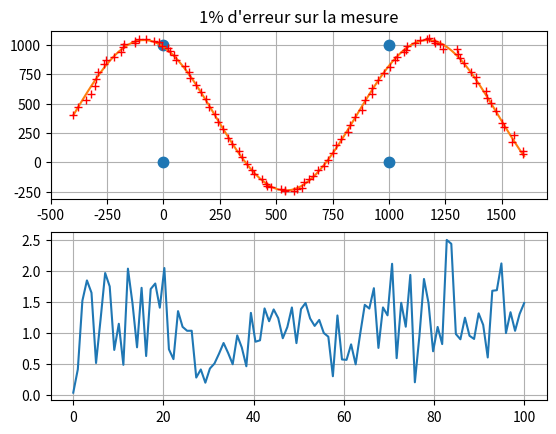
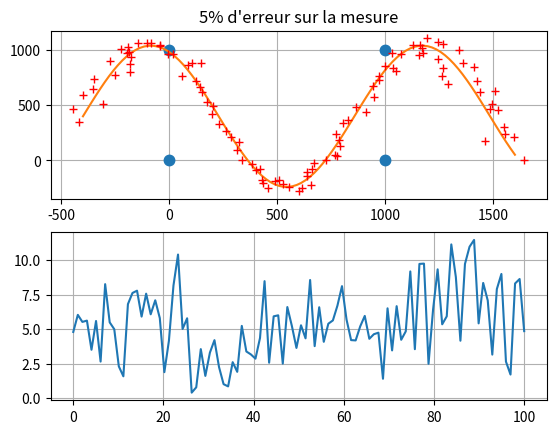
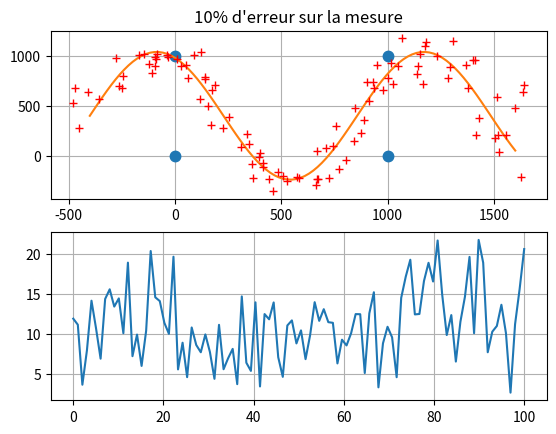
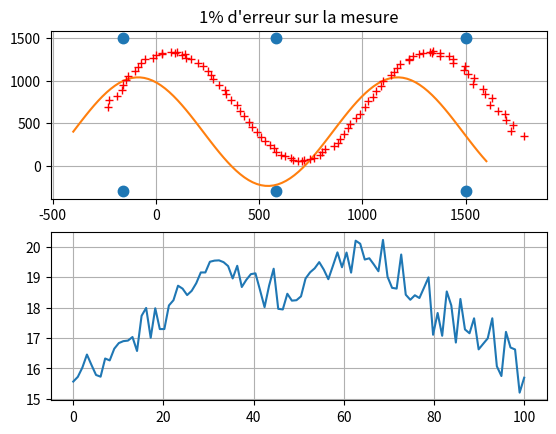
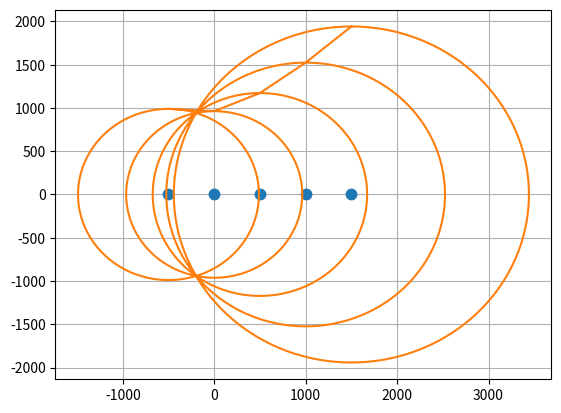
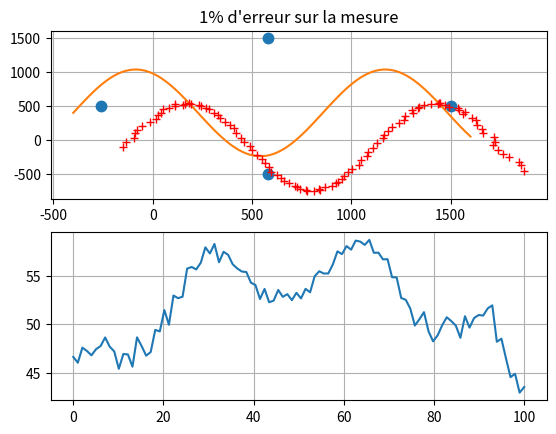

Python code for these plots, in order:
# -*- coding: utf-8 -*-
"""
Created on Thu Jun 14 21:22:03 2018

[redacted]
"""

import matplotlib.pyplot as plt
from numpy import *
from math import pi
from random import *

class automateSim(object):
    def __init__(self,rate=0.05):
        self.plotNum = 4           #
        self.anchors = []          # [_Xaux,_Yaux]                                       / anchorsPosition() //
        self.ray=[]                # [[R11,,,R1n],...,[Rm1,...,Rmn]]                     / rightPosition()
        self.mray=[]               # [[R11,,,R1n],...,[Rm1,...,Rmn]]                     / distanceSensors()
        self.rate = rate           # 0 < rate < 1                                        / input
        self.mode = 1              # 1,2,3 ?                                             / input
        self.cercles=[]            # [[Cx1,..,Cxn],[Cy1,...,Cyn]] n=720*len(ray[0])      / drawCercles()
        self.robotXY = []          # [[x1,..,xn],[y1,..,yn]]                             / robotMove()
        self.A=[]                  # [[A11,A12],...,[An1,An2]]                           / computeAB() \\ A est unique pour chaque shèma de balises
        self.b=[]                  # [[b11,...,b1n],...,[bm1,...,bmn]] m100,n4           / computeAB()  \\ b est unique pour chaque point du robot
        self.approXY = []          # [[x0,..,xn],[y0,..,yn]]                             / computeAB() -> leastSuareQR() /
        self.error=[[],[],[],[],[],[]]

    def index(self):
        self.robotMove()
        self.rightRayons()
        self.distanceSensors()
        if self.mode ==0:
            print("matrice singuliere")
            plt.grid(True)
            plt.plot(self.anchors[0],self.anchors[1],".",markersize=15)
            mode=1
        else :
            self.computeAB()
            self.leastSquareQR()
            self.err()
            
    def anchorsPosition(self,delta):
        _Xaux=[0,0,delta,delta]
        _Yaux=[0,delta,delta,0]
        self.anchors=[_Xaux,_Yaux]

    def rightRayons(self):
        self.ray=[]

        for k in range(len(self.robotXY[0])):
            auxray=[]
            position=[]
            for i in range(len(self.anchors[1])):
                xyanchor=array((0,0))
                xyanchor[0]=self.anchors[0][i]
                xyanchor[1]=self.anchors[1][i]
                position.append([self.robotXY[0][k],self.robotXY[1][k]])
                auxray.append(linalg.norm(xyanchor-position[i]))
            self.ray.append(auxray)
        

    def distanceSensors(self):
        self.mray=[]
        for k in range(len(self.robotXY[0])):
            auxmray=[]
            for i in range(len(self.anchors[1])):
                auxmray.append(self.ray[k][i]+randint(-int(self.ray[k][i]*self.rate)-1,int(self.ray[k][i]*self.rate+1)))
            self.mray.append(auxmray)
    def computeA(self):
        self.A=[]
        _x=self.anchors[0]
        _y=self.anchors[1]
        A=[]
        for i in range(1,len(_x)):
            A.append([_x[i]-_x[0],_y[i]-_y[0]])
        self.A=A
    def computeAB(self):
        _x=self.anchors[0]
        _y=self.anchors[1]
        self.computeA()
#---
        self.b=[]
        for k in range(len(self.robotXY[0])):
            auxb=[]
            for i in range(1,len(self.mray[0])):
                auxb.append(0.5*(self.mray[k][0]**2-self.mray[k][i]**2+(_x[i]-_x[0])**2+(_y[i]-_y[0])**2))
            
            self.b.append(auxb)
#---
    def leastSquareQR(self):
        x1=[]
        q,r=linalg.qr(self.A)
        rinv=linalg.inv(r)
        qtrns=transpose(q)
        x1=matmul(rinv,qtrns)
        #print(x1) #--------------
        position=[]
        newx=[]
        newy=[]
        self.approXY=[]
        for k in range(len(self.robotXY[0])):
            position.append(matmul(x1,self.b[k]))
            newx.append(position[0][0])
            newy.append(position[0][1])
            position=[]
        
        self.approXY.append(newx)
        self.approXY.append(newy)
        
        

    def robotMove(self):
        t=linspace(0,10,100)
        x=(-500+250*t)*0.8
        y=0.8*(500+800*sin(t))
        self.robotXY.append(x)
        self.robotXY.append(y)

    def drawCercles(self,_R): # _R = mray or ray \\ "test.drawCercles(test.mray)"
        teta=linspace(0,2*pi,720);
        cx=[]
        cy=[]
        for k in range(len(self.anchors[0])):
            for i in range(len(teta)):
                cx.append(self.anchors[0][k]+_R[k]*sin(teta[i]))
                cy.append(self.anchors[1][k]+_R[k]*cos(teta[i]))
        self.cercles=[cx,cy]
        plt.plot(cx,cy)
    def err(self):
        self.error=[[],[],[],[],[],[]]
        for j in range(len(self.robotXY[0])):
            distances=0
            position=[]
            position.append(self.robotXY[0][j])
            position.append(self.robotXY[1][j])
            #ray=rightRayons(position,self.anchors)
            #mesuredRay=distanceSensors(self.rate,self.ray)
            for i in range(len(self.mray[0])):
                distances+=self.mray[j][i]
            distances=distances/4
            #approx=computeXY(mesuredRay,vector)
            self.error[0]=linspace(0,len(self.robotXY[0]),len(self.robotXY[0]))
            self.error[1].append(abs(self.robotXY[0][j]-self.approXY[0][j]))
            self.error[2].append(abs(self.robotXY[1][j]-self.approXY[1][j]))
            self.error[3].append(sqrt((self.robotXY[0][j]-self.approXY[0][j])**2 + (self.robotXY[1][j]-self.approXY[1][j])**2))
            self.error[4].append(100*self.error[3][j]/(sqrt((self.robotXY[0][j])**2 + (self.robotXY[1][j])**2)))
            self.error[5].append(100*self.error[3][j]/(distances))
    def plot(self,i,title):
        plt.figure(i)
        plt.subplot(211)
        plt.grid(True)
        plt.title(title)
        plt.plot(self.anchors[0],self.anchors[1],".",markersize=15)
        plt.plot(self.robotXY[0],self.robotXY[1])
        plt.plot(self.approXY[0],self.approXY[1],"+",color="red")
        
        plt.subplot(212)
        plt.grid(True)
        plt.plot(self.error[0],self.error[5],)
        plt.show



test1=automateSim(0.01)
test1.anchorsPosition(1000)
test1.index()
test1.plot(1,title="1% d'erreur sur la mesure")

test2=automateSim(0.05)
test2.anchorsPosition(1000)
test2.index()
test2.plot(2,title="5% d'erreur sur la mesure")

test3=automateSim(0.10)
test3.anchorsPosition(1000)
test3.index()
test3.plot(3,title="10% d'erreur sur la mesure")

test4=automateSim(0.01)
test4.anchors=[[-160,-160,580,580,1500,1500],[-300,1500,-300,1500,-300,1500]] 
test4.index()
test4.plot(4,title="1% d'erreur sur la mesure")

plt.figure(5)
test5=automateSim(0.01)
test5.anchors=[[-500,0,500,1000,1500],[0,0,0,0,0]] 
#matrice singulière
test5.mode=0
test5.index()
test5.drawCercles(test5.ray[10])


test6=automateSim(0.01)
test6.anchors=[[-260,580,580,1500],[500,-500,1500,500]] 
test6.index()
test6.plot(6,title="1% d'erreur sur la mesure")
